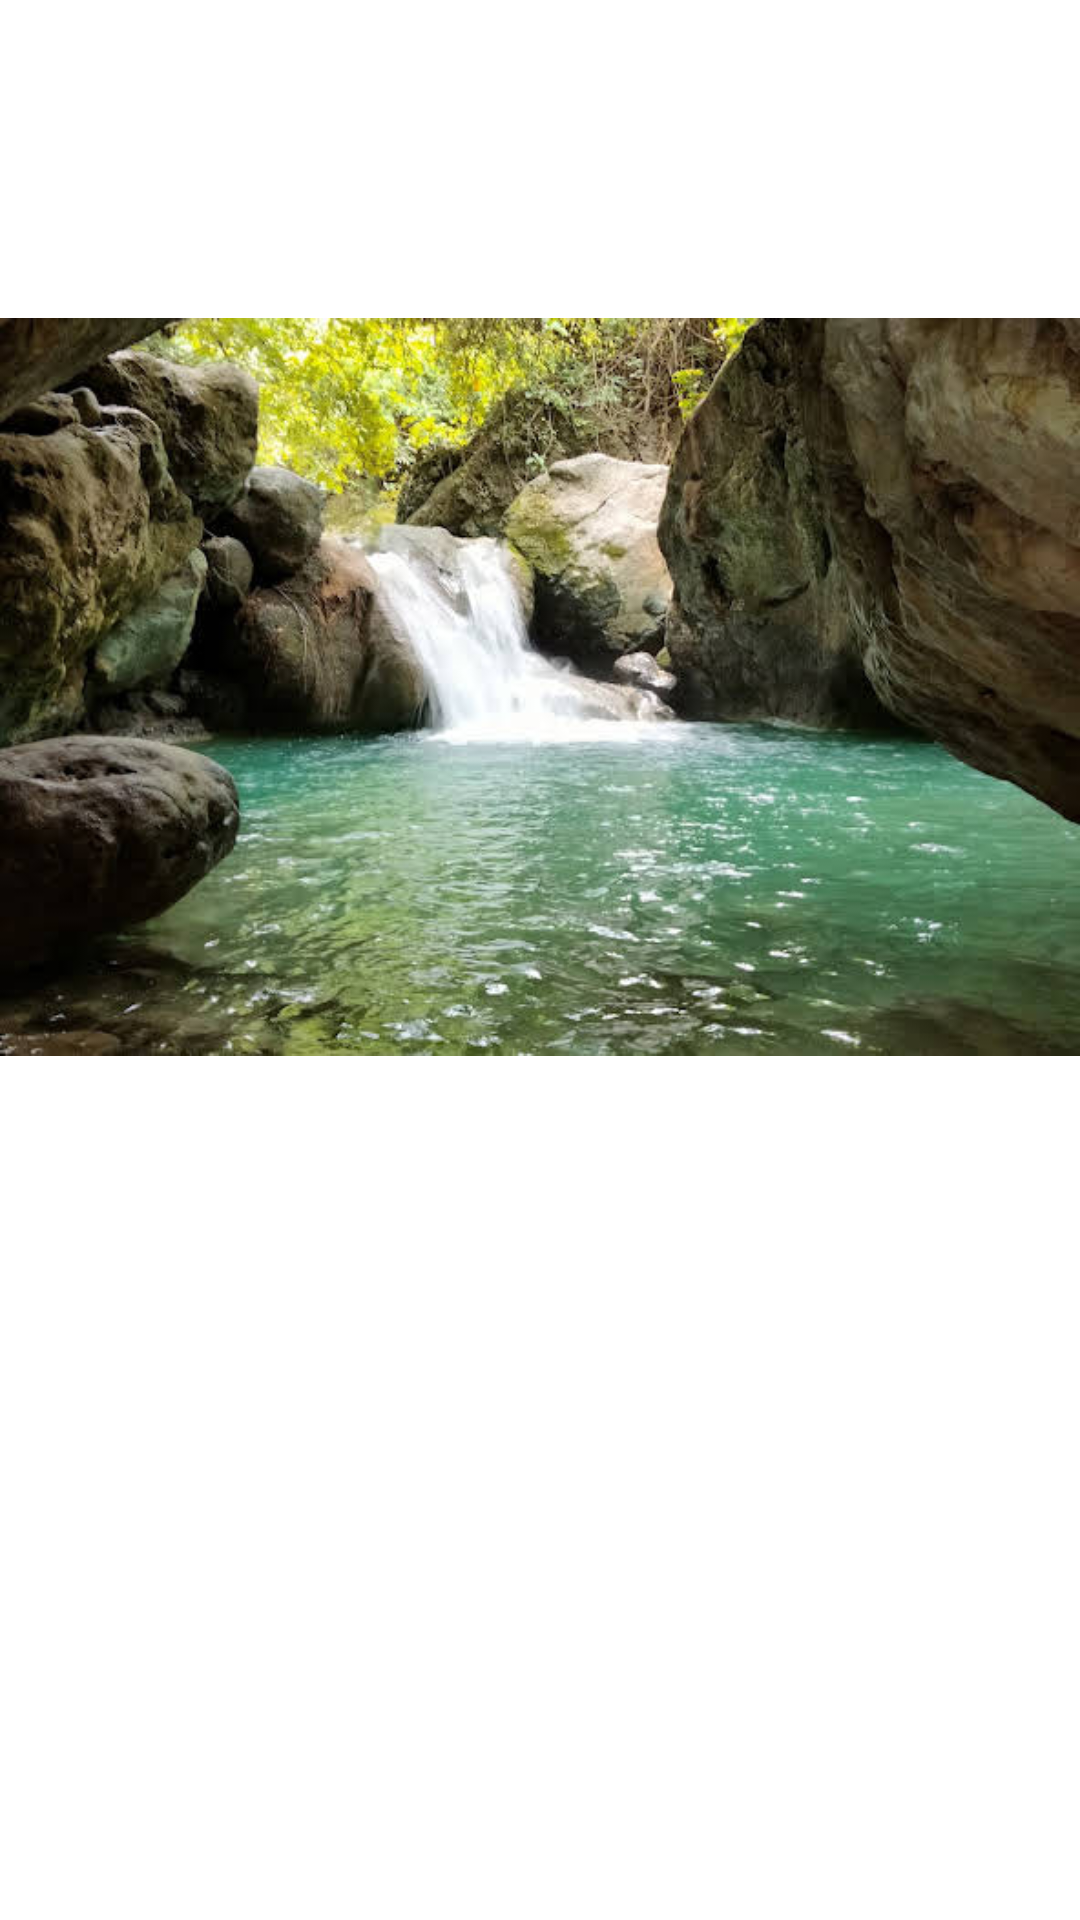

The Android layout XML behind this screen, and the referenced resources:
<!-- AndroidManifest.xml: application theme Theme.Pangtour -->
<!-- res/layout/other_image.xml -->
<?xml version="1.0" encoding="utf-8"?>
<androidx.constraintlayout.widget.ConstraintLayout xmlns:android="http://schemas.android.com/apk/res/android"
    xmlns:app="http://schemas.android.com/apk/res-auto"
    xmlns:tools="http://schemas.android.com/tools"
    android:layout_width="match_parent"
    android:layout_height="100dp">


    <ImageView
        android:id="@+id/imageView2"
        android:layout_width="wrap_content"
        android:layout_height="wrap_content"
        android:layout_marginTop="27dp"
        app:layout_constraintEnd_toEndOf="parent"
        app:layout_constraintStart_toStartOf="parent"
        app:layout_constraintTop_toTopOf="parent"
        app:srcCompat="@drawable/f_antong_falls" />
</androidx.constraintlayout.widget.ConstraintLayout>
<!-- resources referenced by this layout -->
<resources>
  <!-- drawable f_antong_falls: jpg bitmap (drawable-v24, 50949 bytes) -->
  <style name="Theme.Pangtour" parent="Theme.MaterialComponents.DayNight.NoActionBar">
          
          <item name="colorPrimary">@color/black</item>
          <item name="colorPrimaryVariant">@color/black</item>
          <item name="colorOnPrimary">@color/white</item>
          
          <item name="colorSecondary">#000000</item>
          <item name="colorSecondaryVariant">@color/teal_700</item>
          <item name="colorOnSecondary">@color/white</item>
          
          <item name="android:statusBarColor" tools:targetApi="l">?attr/colorPrimaryVariant</item>
          
  
      </style>
  <color name="black">#FF000000</color>
  <color name="white">#FFFFFFFF</color>
  <color name="teal_700">#FF018786</color>
</resources>
